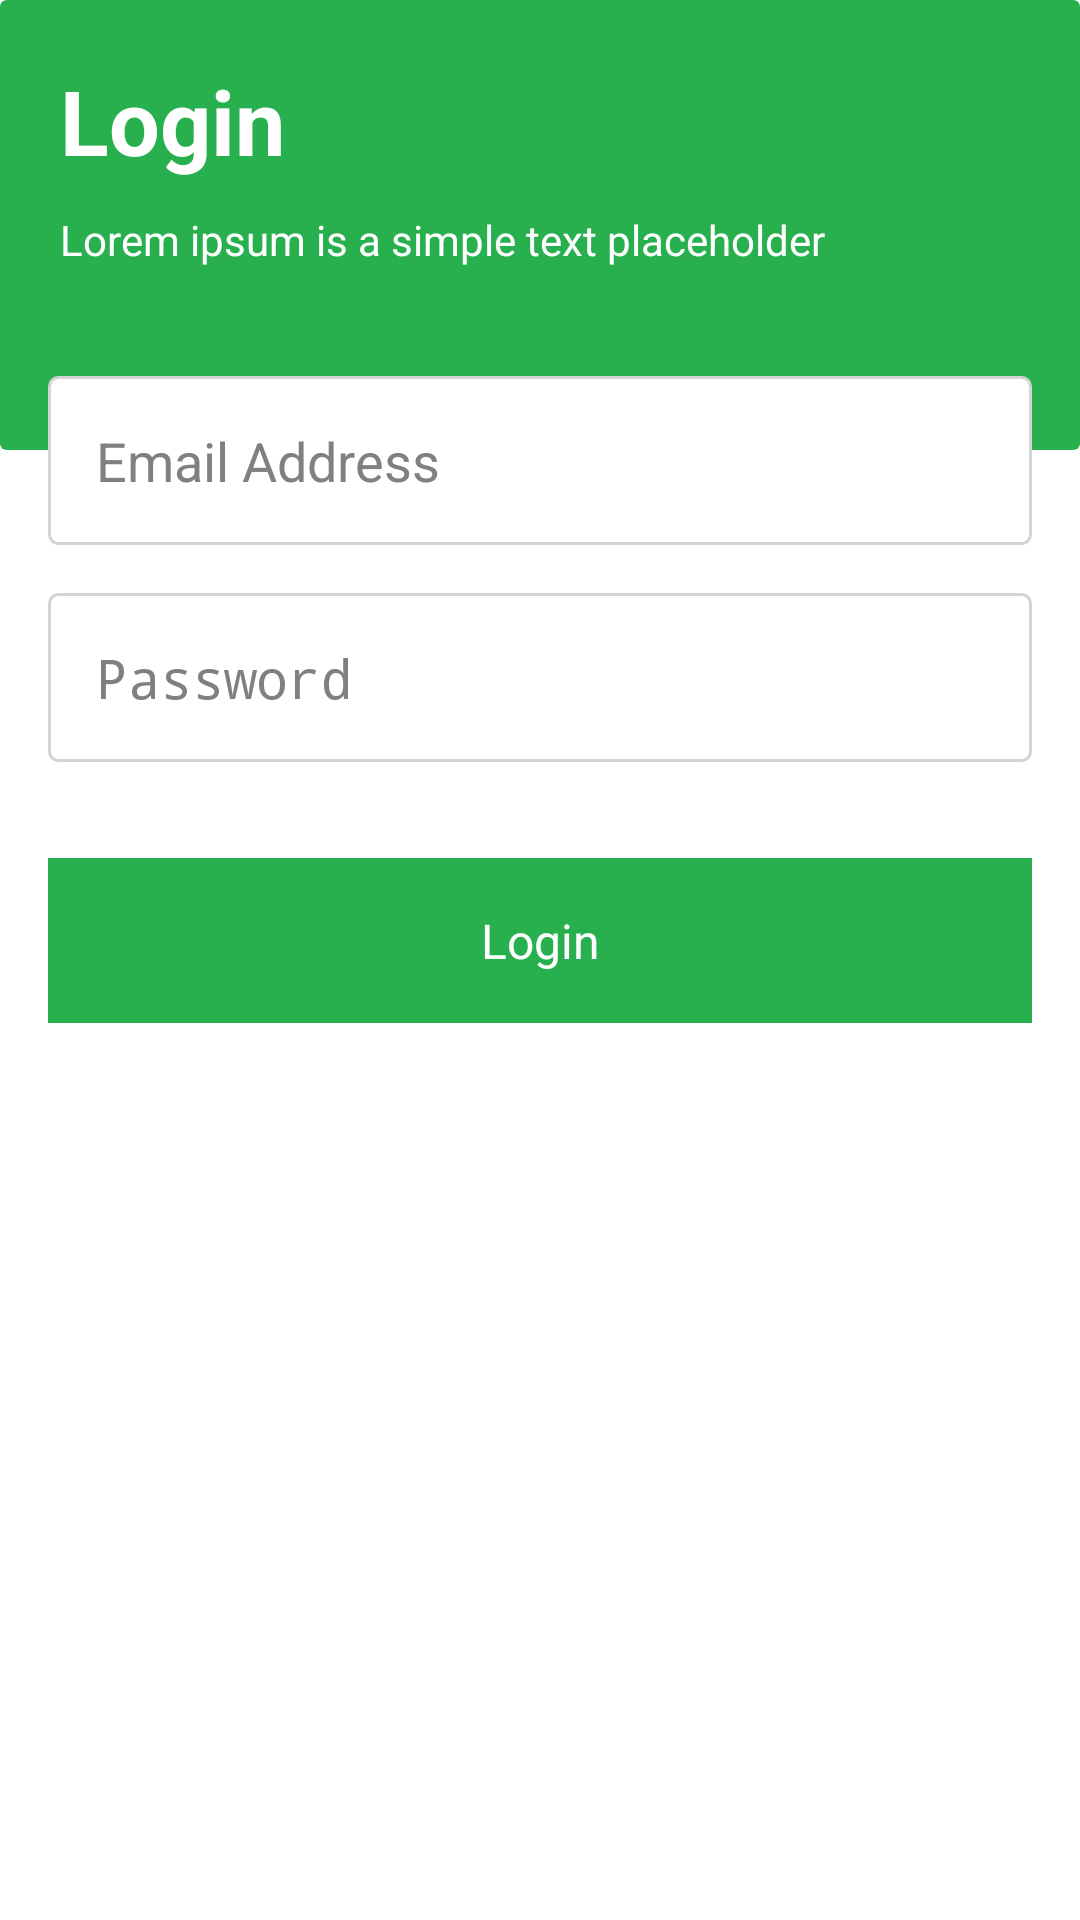

Layout XML and referenced resources for this Android screen:
<!-- AndroidManifest.xml: activity theme NoActionBar -->
<!-- res/layout/activity_login.xml -->
<?xml version="1.0" encoding="utf-8"?>
<LinearLayout xmlns:android="http://schemas.android.com/apk/res/android"
    xmlns:app="http://schemas.android.com/apk/res-auto"
    xmlns:tools="http://schemas.android.com/tools"
    android:layout_width="match_parent"
    android:layout_height="match_parent"
    android:orientation="vertical"
    tools:context=".ui.LoginActivity">

    <androidx.cardview.widget.CardView
        android:layout_width="match_parent"
        android:layout_height="wrap_content"
        app:cardBackgroundColor="#28af4e"
        app:cardElevation="0dp">

        <LinearLayout
            android:layout_width="match_parent"
            android:layout_height="150dp"
            android:orientation="vertical"
            android:padding="20dp">

            <TextView
                android:id="@+id/login"
                android:layout_width="match_parent"
                android:layout_height="wrap_content"
                android:gravity="center_vertical"
                android:text="@string/login"
                android:textColor="#ffffff"
                android:textSize="30sp"
                android:textStyle="bold" />

            <TextView
                android:id="@+id/description"
                android:layout_width="wrap_content"
                android:layout_height="wrap_content"
                android:layout_marginTop="10dp"
                android:gravity="center_vertical"
                android:text="@string/description"
                android:textColor="#ffffff"
                android:textSize="14sp" />

        </LinearLayout>

    </androidx.cardview.widget.CardView>

    <androidx.cardview.widget.CardView
        android:layout_width="match_parent"
        android:layout_height="match_parent"
        android:layout_marginTop="-25dp"
        app:cardBackgroundColor="#00000000"
        app:cardElevation="0dp">

        <LinearLayout
            android:layout_width="match_parent"
            android:layout_height="match_parent"
            android:orientation="vertical">

            <EditText
                android:id="@+id/email"
                android:layout_width="match_parent"
                android:layout_height="wrap_content"
                android:layout_marginStart="16dp"
                android:layout_marginLeft="16dp"
                android:layout_marginRight="16dp"
                android:layout_marginEnd="16dp"
                android:background="@drawable/edittext_background"
                android:ems="10"
                android:hint="@string/email_address"
                android:inputType="textEmailAddress"
                android:padding="16dp"
                tools:ignore="Autofill" />

            <EditText
                android:id="@+id/password"
                android:layout_width="match_parent"
                android:layout_height="wrap_content"
                android:layout_margin="16dp"
                android:background="@drawable/edittext_background"
                android:ems="10"
                android:hint="@string/password"
                android:inputType="textPassword"
                android:padding="16dp"
                tools:ignore="Autofill" />

            <Button
                android:id="@+id/button"
                android:layout_width="match_parent"
                android:layout_margin="16dp"
                android:layout_height="55dp"
                android:textSize="16sp"
                android:text="@string/login"
                android:textColor="#ffffff"
                android:background="#28af4e"
                android:textAllCaps="false"
                android:onClick="login"/>

        </LinearLayout>

    </androidx.cardview.widget.CardView>

</LinearLayout>
<!-- resources referenced by this layout -->
<resources>
  <!-- drawable edittext_background (drawable) -->
  <?xml version="1.0" encoding="utf-8"?>
  <shape xmlns:android="http://schemas.android.com/apk/res/android"
      android:padding="10dp"
      android:shape="rectangle">
      <solid android:color="#ffffff" />
      <stroke android:color="#D3D3D3" android:width="1dp"/>
      <corners
          android:bottomLeftRadius="3dp"
          android:bottomRightRadius="3dp"
          android:topLeftRadius="3dp"
          android:topRightRadius="3dp" />
  </shape>
  <string name="description">Lorem ipsum is a simple text placeholder</string>
  <string name="email_address">Email Address</string>
  <string name="login">Login</string>
  <string name="password">Password</string>
  <style name="NoActionBar" parent="@android:style/Theme.Holo.Light">
          <item name="android:windowActionBar">false</item>
          <item name="android:windowNoTitle">true</item>
      </style>
</resources>
